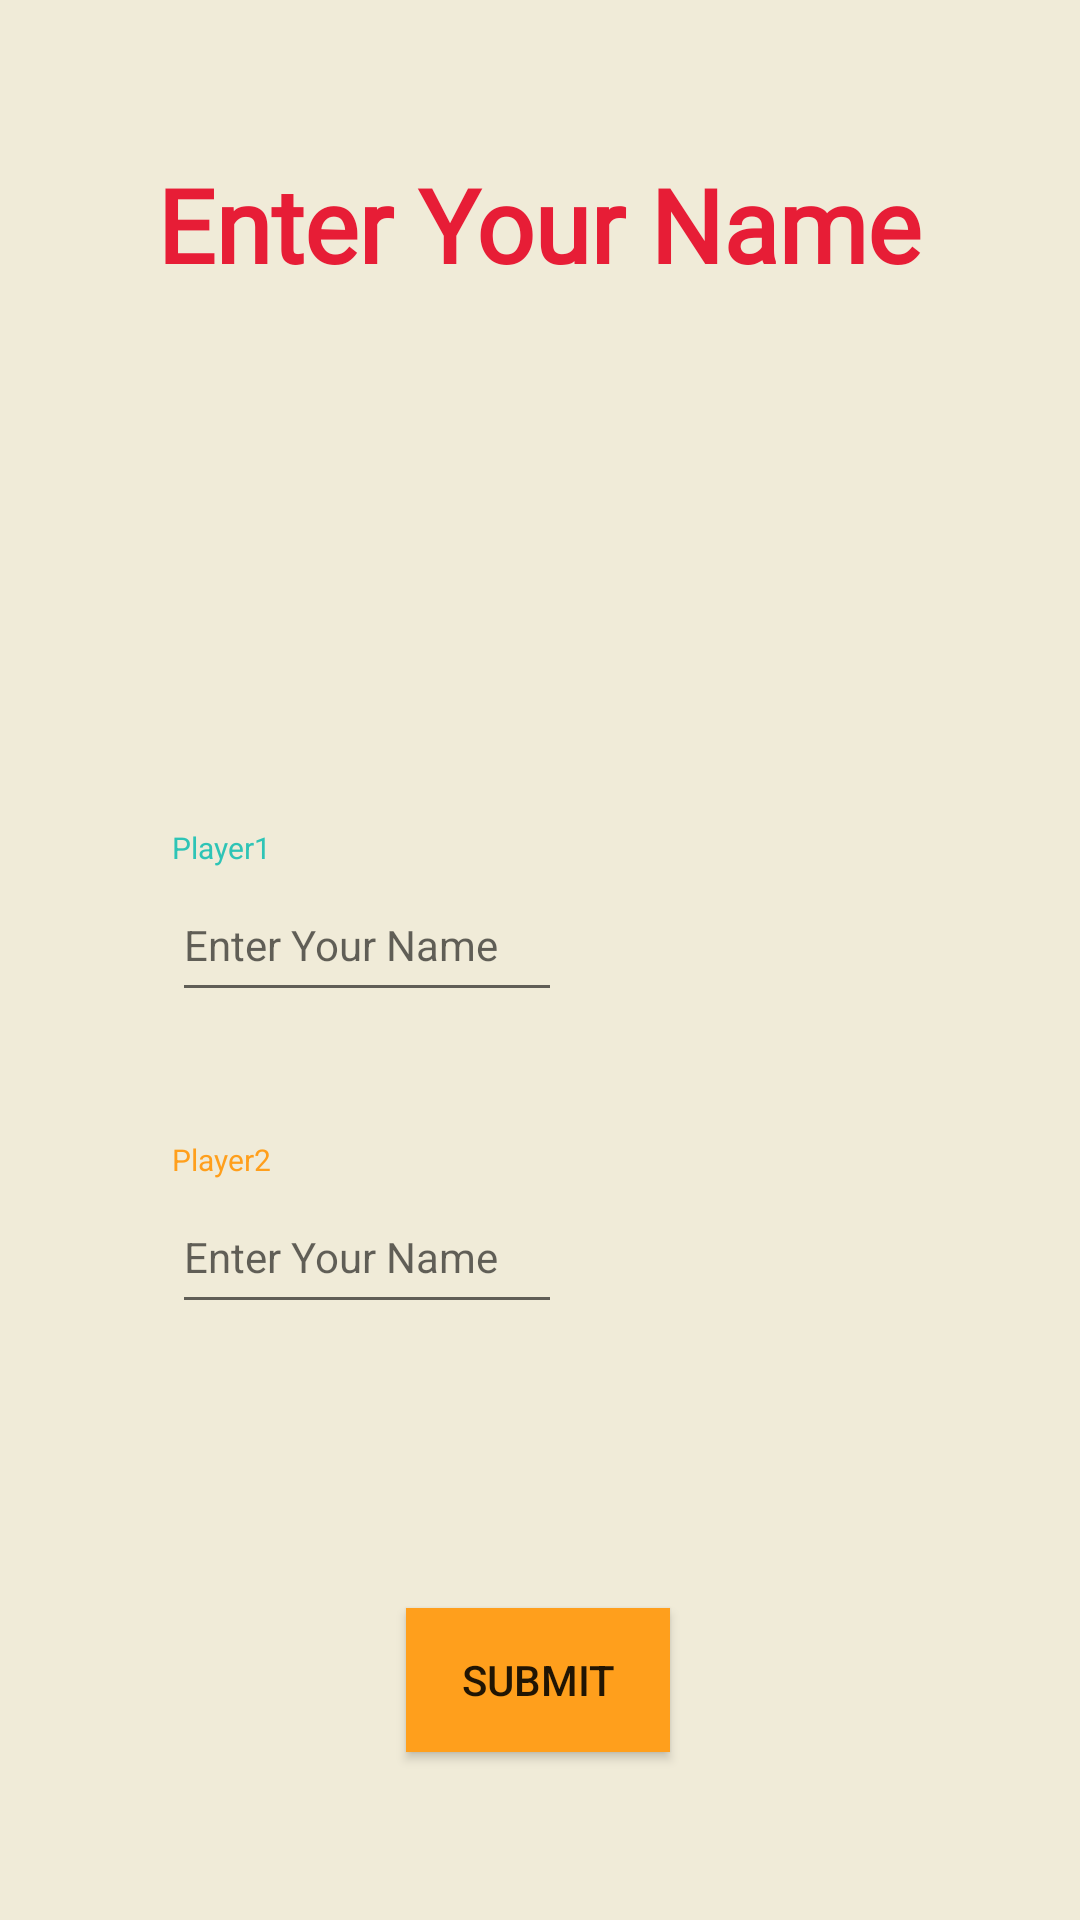

The Android layout XML behind this screen, and the referenced resources:
<!-- AndroidManifest.xml: application theme Theme.TicTacToe -->
<!-- res/layout/activity_players_page.xml -->
<?xml version="1.0" encoding="utf-8"?>
<androidx.constraintlayout.widget.ConstraintLayout xmlns:android="http://schemas.android.com/apk/res/android"
    xmlns:app="http://schemas.android.com/apk/res-auto"
    xmlns:tools="http://schemas.android.com/tools"
    android:layout_width="match_parent"
    android:layout_height="match_parent"
    android:background="#f0ebd8"
    tools:context=".PlayersPage">

    <EditText
        android:id="@+id/players_page_name1"
        android:layout_width="130dp"
        android:layout_height="48dp"
        android:layout_marginTop="192dp"
        android:ems="10"
        android:hint="@string/NameHint"
        android:inputType="textPersonName"
        android:shadowColor="#6200EC"
        android:textColorHighlight="#6200ED"
        android:textColorLink="#6200ED"
        android:textSize="14sp"
        app:layout_constraintEnd_toEndOf="parent"
        app:layout_constraintHorizontal_bias="0.249"
        app:layout_constraintStart_toStartOf="parent"
        app:layout_constraintTop_toBottomOf="@+id/textView2" />

    <TextView
        android:id="@+id/textView4"
        android:layout_width="wrap_content"
        android:layout_height="wrap_content"
        android:text="@string/player1"
        android:textColor="#2ec4b6"
        android:textSize="10sp"
        app:layout_constraintBottom_toTopOf="@+id/players_page_name1"
        app:layout_constraintStart_toStartOf="@+id/players_page_name1" />

    <TextView
        android:id="@+id/textView2"
        android:layout_width="wrap_content"
        android:layout_height="wrap_content"
        android:layout_marginTop="52dp"
        android:fontFamily="@font/alfa_slab_one"
        android:text="@string/PlayersPageTitle"
        android:textColor="#e71d36"
        android:textSize="34sp"
        android:textStyle="bold"
        app:layout_constraintEnd_toEndOf="parent"
        app:layout_constraintHorizontal_bias="0.498"
        app:layout_constraintStart_toStartOf="parent"
        app:layout_constraintTop_toTopOf="parent" />

    <TextView
        android:id="@+id/textView3"
        android:layout_width="wrap_content"
        android:layout_height="wrap_content"
        android:text="@string/player2"
        android:textColor="#ff9f1c"
        android:textSize="10sp"
        app:layout_constraintBottom_toTopOf="@+id/players_page_name2"
        app:layout_constraintStart_toStartOf="@+id/players_page_name2" />

    <EditText
        android:id="@+id/players_page_name2"
        android:layout_width="130dp"
        android:layout_height="48dp"
        android:layout_marginTop="296dp"
        android:ems="10"
        android:inputType="textPersonName"
        android:shadowColor="#6200EC"
        android:hint="@string/NameHint"
        android:textColorHighlight="#6200ED"
        android:textColorLink="#6200ED"
        android:textSize="14sp"
        app:layout_constraintEnd_toEndOf="parent"
        app:layout_constraintHorizontal_bias="0.249"
        app:layout_constraintStart_toStartOf="parent"
        app:layout_constraintTop_toBottomOf="@+id/textView2" />

    <Button
        android:id="@+id/button4"
        android:layout_width="wrap_content"
        android:layout_height="wrap_content"
        android:layout_marginBottom="56dp"
        android:onClick="SubmitBtnClick"
        android:text="@string/submitBtn"
        app:layout_constraintBottom_toBottomOf="parent"
        app:layout_constraintEnd_toEndOf="parent"
        app:layout_constraintHorizontal_bias="0.498"
        android:background="#ff9f1c"

        app:layout_constraintStart_toStartOf="parent" />
</androidx.constraintlayout.widget.ConstraintLayout>
<!-- resources referenced by this layout -->
<resources>
  <string name="NameHint">Enter Your Name</string>
  <string name="PlayersPageTitle">Enter Your Name</string>
  <string name="player1">Player1</string>
  <string name="player2">Player2</string>
  <string name="submitBtn">Submit</string>
  <style name="Theme.TicTacToe" parent="Theme.AppCompat.Light.NoActionBar">
          
          <item name="colorPrimary">#f0ebd8</item>
          <item name="colorPrimaryVariant">#f0ebd8</item>
          <item name="colorOnPrimary">@color/white</item>
          
          <item name="colorSecondary">@color/teal_200</item>
          <item name="colorSecondaryVariant">@color/teal_700</item>
          <item name="colorOnSecondary">@color/black</item>
          
          <item name="android:statusBarColor">#f0ebd8</item>
          
      </style>
  <!-- not gathered from this repository: default colours our renderer supplied (Android Studio template values) -->
  <color name="teal_200">#FF03DAC5</color>
  <color name="teal_700">#FF018786</color>
  <color name="black">#FF000000</color>
  <color name="white">#FFFFFFFF</color>
</resources>
